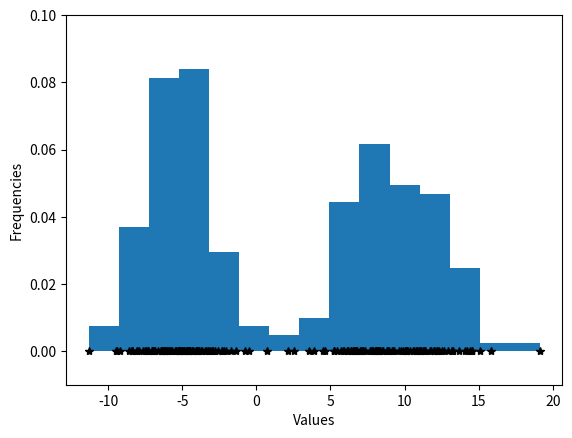
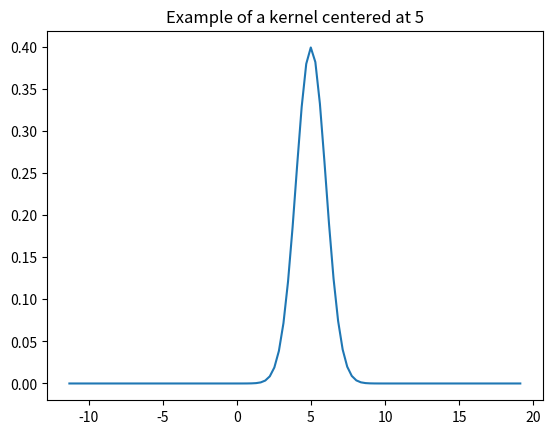
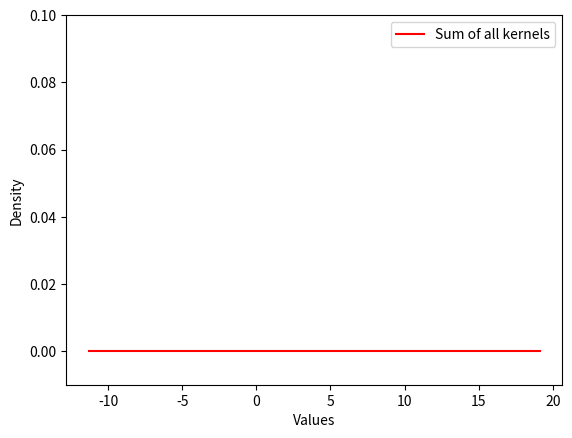
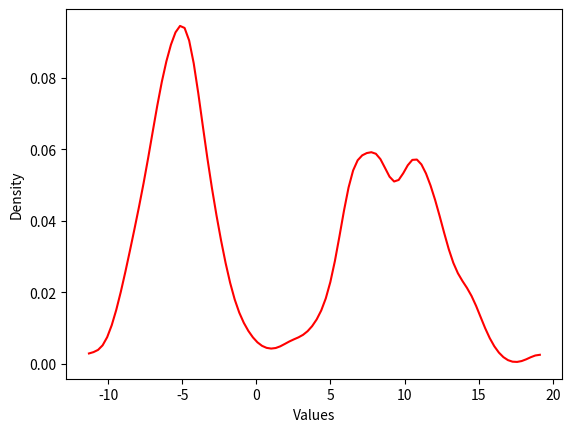
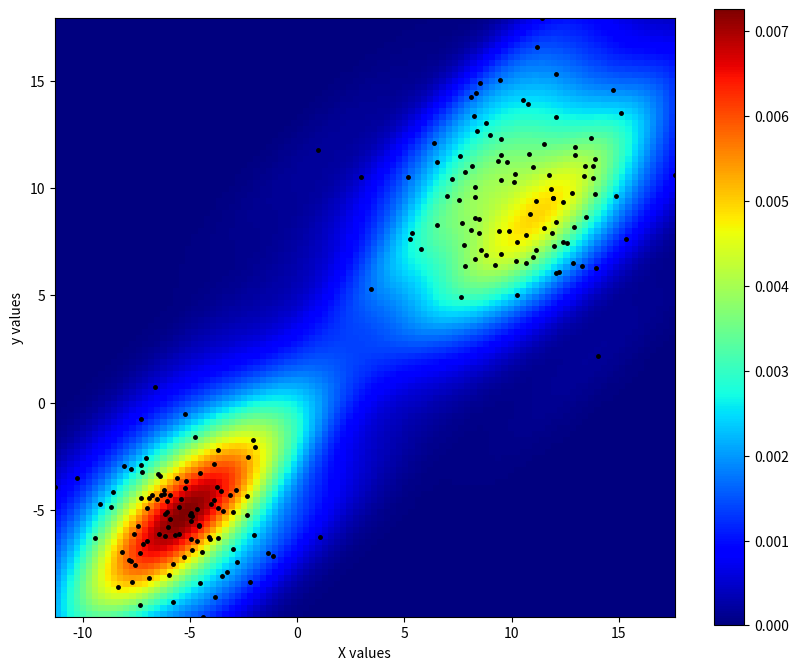

Write Python code to recreate these figures, in order.
# [redacted]
import numpy as np
import matplotlib.pyplot as plt
import matplotlib
import time
%matplotlib inline

np.random.seed(12)
X = np.concatenate((np.random.normal(loc = -5, scale= 2, size = 100), np.random.normal(loc = 10, scale= 3, size = 100)))
# let's shuffle the order of the data (this is most for the animation later)
np.random.shuffle(X)
fig, ax = plt.subplots()
ax.hist(X, bins = 15, density=True)
ax.plot(X, np.zeros(len(X)), '*k')
ax.set_ylim((-0.01, 0.1))
ax.set_xlabel('Values')
ax.set_ylabel('Frequencies')
fig.show()

def gaussian_kernel(x, mu, sigma):
    return 1/(sigma * np.sqrt(2 * np.pi)) * np.exp( - (x - mu)**2 / (2 * sigma**2) )

# generate grid
min_v = np.min(X)
max_v = np.max(X)
grid = np.linspace(min_v, max_v, 100)

# plot out the example
fig, ax = plt.subplots()
ax.plot(grid, gaussian_kernel(grid, mu = 5, sigma = 1.0))
ax.set_title('Example of a kernel centered at 5')
fig.show()

counter = 0 #rest graph

fig, ax = plt.subplots()
fig.show()
fig.canvas.draw()
density_estimation = np.zeros(len(grid))

line1, = ax.plot(grid, density_estimation, 'r-', label = 'Sum of all kernels')
ax.set_ylim(-0.01, 0.1)
ax.legend()
ax.set_xlabel('Values')
ax.set_ylabel('Density')

for c in range(counter):
    ax.plot(X[c], 0, '*k')
    kernel = gaussian_kernel(grid, mu = X[c], sigma = 1.0)
    density_estimation += kernel / len(X)
    ax.plot(grid, kernel / 8, 'k', alpha = 0.1)
    line1.set_data(grid, density_estimation)
    fig.canvas.draw()
    fig.show()
counter +=1 # you can increase the stepsize

from scipy import stats
kernel = stats.gaussian_kde(X, 0.1)
fig, ax = plt.subplots()
ax.plot(grid,kernel.evaluate(grid), 'r-')
ax.set_xlabel('Values')
ax.set_ylabel('Density')
fig.show()

# generate 2D random data this time
np.random.seed(12)
X = np.concatenate((np.random.normal(loc = -5, scale= 2, size = (100,2)), np.random.normal(loc = 10, scale= 3, size = (100,2))))

# get the mesh
m1, m2 = X[:, 0], X[:, 1]
xmin = m1.min()
xmax = m1.max()
ymin = m2.min()
ymax = m2.max()

# get the density estimation 
X, Y = np.mgrid[xmin:xmax:100j, ymin:ymax:100j]
positions = np.vstack([X.ravel(), Y.ravel()])
values = np.vstack([m1, m2])
kernel = stats.gaussian_kde(values)
Z = np.reshape(kernel(positions).T, X.shape)

# plot the result

fig, ax = plt.subplots(figsize = (10,8))
i = ax.imshow(np.rot90(Z), cmap=plt.cm.jet,
           extent=[xmin, xmax, ymin, ymax])

fig.colorbar(i)
ax.plot(m1, m2, 'k.', markersize=5)
ax.set_xlim([xmin, xmax])
ax.set_ylim([ymin, ymax])
ax.set_xlabel('X values')
ax.set_ylabel('y values')
fig.show()

